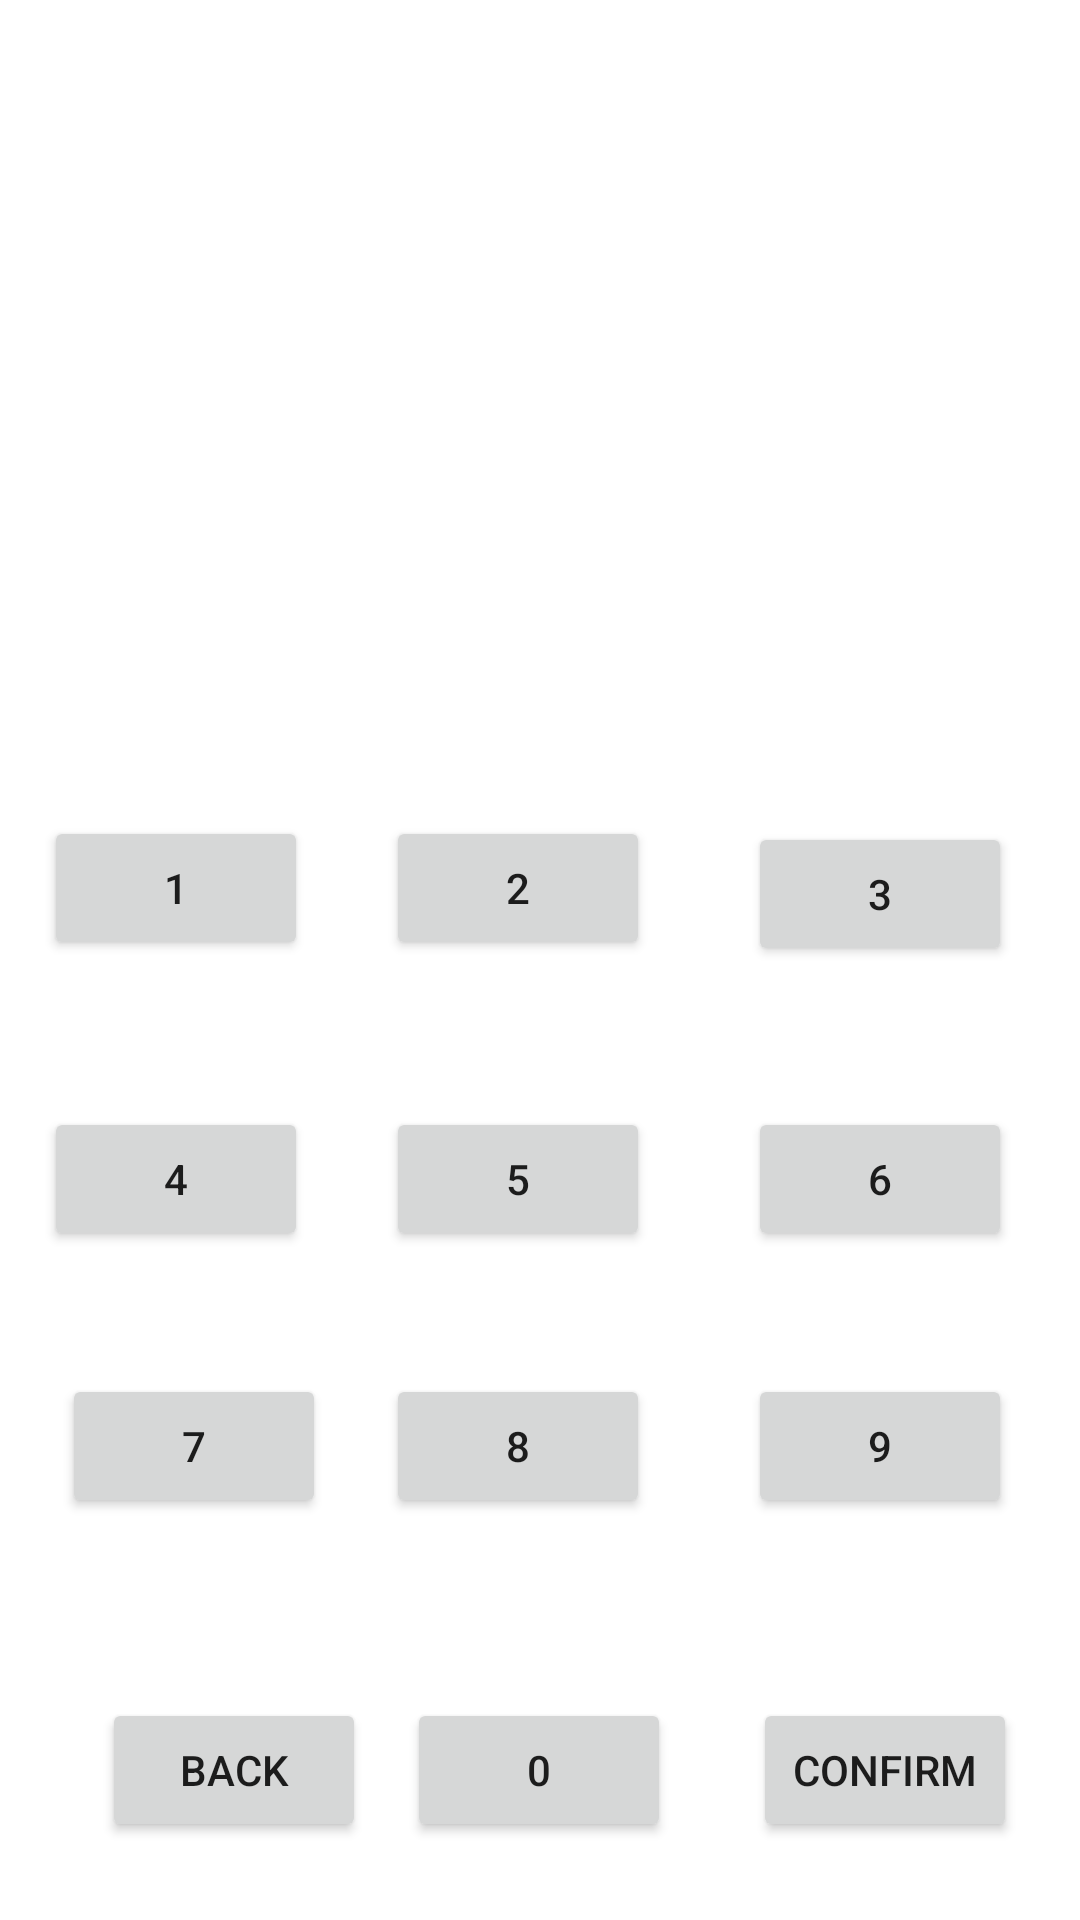

Here is an Android app screen rendered from its layout file. Give the layout XML and the strings, colors and styles it references.
<!-- AndroidManifest.xml: application theme Theme.SP20BSE022ASS2 -->
<!-- res/layout/activity_main.xml -->
<?xml version="1.0" encoding="utf-8"?>
<androidx.constraintlayout.widget.ConstraintLayout xmlns:android="http://schemas.android.com/apk/res/android"
    xmlns:app="http://schemas.android.com/apk/res-auto"
    xmlns:tools="http://schemas.android.com/tools"
    android:layout_width="match_parent"
    android:layout_height="match_parent"
    tools:context=".MainActivity">

    <Button
        android:id="@+id/btn7"
        android:layout_width="wrap_content"
        android:layout_height="wrap_content"
        android:layout_marginStart="1dp"
        android:text="@string/_7"
        app:layout_constraintBaseline_toBaselineOf="@+id/btn8"
        app:layout_constraintEnd_toStartOf="@+id/btn8"
        app:layout_constraintStart_toStartOf="parent" />

    <Button
        android:id="@+id/btn10"
        android:layout_width="wrap_content"
        android:layout_height="wrap_content"
        android:layout_marginStart="7dp"
        android:layout_marginTop="60dp"
        android:text="@string/_0"
        app:layout_constraintStart_toStartOf="@+id/btn8"
        app:layout_constraintTop_toBottomOf="@+id/btn8" />

    <Button
        android:id="@+id/btn6"
        android:layout_width="wrap_content"
        android:layout_height="wrap_content"
        android:layout_marginEnd="8dp"
        android:text="@string/_6"
        app:layout_constraintBaseline_toBaselineOf="@+id/btn5"
        app:layout_constraintEnd_toEndOf="parent"
        app:layout_constraintStart_toEndOf="@+id/btn5" />

    <Button
        android:id="@+id/btn5"
        android:layout_width="wrap_content"
        android:layout_height="wrap_content"
        android:layout_marginTop="49dp"
        android:layout_marginEnd="18dp"
        android:text="@string/_5"
        app:layout_constraintEnd_toStartOf="@+id/btn6"
        app:layout_constraintStart_toEndOf="@+id/btn4"
        app:layout_constraintTop_toBottomOf="@+id/btn2" />

    <Button
        android:id="@+id/btn4"
        android:layout_width="wrap_content"
        android:layout_height="wrap_content"
        android:layout_marginEnd="11dp"
        android:text="@string/_4"
        app:layout_constraintBaseline_toBaselineOf="@+id/btn5"
        app:layout_constraintEnd_toStartOf="@+id/btn5"
        app:layout_constraintStart_toStartOf="parent" />

    <Button
        android:id="@+id/btn8"
        android:layout_width="wrap_content"
        android:layout_height="wrap_content"
        android:layout_marginTop="41dp"
        android:layout_marginEnd="13dp"
        android:text="@string/_8"
        app:layout_constraintEnd_toStartOf="@+id/btn9"
        app:layout_constraintStart_toEndOf="@+id/btn7"
        app:layout_constraintTop_toBottomOf="@+id/btn5" />

    <Button
        android:id="@+id/btn9"
        android:layout_width="wrap_content"
        android:layout_height="wrap_content"
        android:layout_marginEnd="3dp"
        android:text="@string/_9"
        app:layout_constraintBaseline_toBaselineOf="@+id/btn8"
        app:layout_constraintEnd_toEndOf="parent"
        app:layout_constraintStart_toEndOf="@+id/btn8" />

    <Button
        android:id="@+id/btn3"
        android:layout_width="wrap_content"
        android:layout_height="wrap_content"
        android:layout_marginTop="72dp"
        android:layout_marginEnd="8dp"
        android:text="@string/_3"
        app:layout_constraintEnd_toEndOf="parent"
        app:layout_constraintStart_toEndOf="@+id/btn2"
        app:layout_constraintTop_toBottomOf="@+id/txt1" />

    <Button
        android:id="@+id/btn1"
        android:layout_width="wrap_content"
        android:layout_height="wrap_content"
        android:layout_marginEnd="11dp"
        android:text="@string/_1"
        app:layout_constraintBaseline_toBaselineOf="@+id/btn2"
        app:layout_constraintEnd_toStartOf="@+id/btn2"
        app:layout_constraintStart_toStartOf="parent" />

    <Button
        android:id="@+id/btn2"
        android:layout_width="wrap_content"
        android:layout_height="wrap_content"
        android:layout_marginEnd="18dp"
        android:layout_marginBottom="2dp"
        android:text="@string/_2"
        app:layout_constraintBottom_toBottomOf="@+id/btn3"
        app:layout_constraintEnd_toStartOf="@+id/btn3"
        app:layout_constraintStart_toEndOf="@+id/btn1" />

    <TextView
        android:id="@+id/txt1"
        android:layout_width="208dp"
        android:layout_height="50dp"
        android:layout_marginTop="152dp"
        android:layout_marginEnd="64dp"
        app:layout_constraintEnd_toEndOf="parent"
        app:layout_constraintTop_toTopOf="parent" />

    <Button
        android:id="@+id/back"
        android:layout_width="wrap_content"
        android:layout_height="wrap_content"
        android:layout_marginStart="34dp"
        android:text="@string/back"
        app:layout_constraintBaseline_toBaselineOf="@+id/btn10"
        app:layout_constraintStart_toStartOf="parent" />

    <Button
        android:id="@+id/confirm"
        android:layout_width="wrap_content"
        android:layout_height="wrap_content"
        android:layout_marginEnd="21dp"
        android:text="@string/confirm"
        app:layout_constraintBaseline_toBaselineOf="@+id/btn10"
        app:layout_constraintEnd_toEndOf="parent" />
</androidx.constraintlayout.widget.ConstraintLayout>
<!-- resources referenced by this layout -->
<resources>
  <string name="_0">0</string>
  <string name="_1">1</string>
  <string name="_2">2</string>
  <string name="_3">3</string>
  <string name="_4">4</string>
  <string name="_5">5</string>
  <string name="_6">6</string>
  <string name="_7">7</string>
  <string name="_8">8</string>
  <string name="_9">9</string>
  <string name="back">back</string>
  <string name="confirm">confirm</string>
  <style name="Theme.SP20BSE022ASS2" parent="Theme.MaterialComponents.DayNight.DarkActionBar">
          
          <item name="colorPrimary">@color/purple_500</item>
          <item name="colorPrimaryVariant">@color/purple_700</item>
          <item name="colorOnPrimary">@color/white</item>
          
          <item name="colorSecondary">@color/teal_200</item>
          <item name="colorSecondaryVariant">@color/teal_700</item>
          <item name="colorOnSecondary">@color/black</item>
          
          <item name="android:statusBarColor" tools:targetApi="l">?attr/colorPrimaryVariant</item>
          
      </style>
  <color name="purple_500">#958643</color>
  <color name="purple_700">#FF3700B3</color>
  <color name="white">#FFFFFFFF</color>
  <color name="teal_200">#FFC107</color>
  <color name="teal_700">#E91E63</color>
  <color name="black">#FF000000</color>
</resources>
